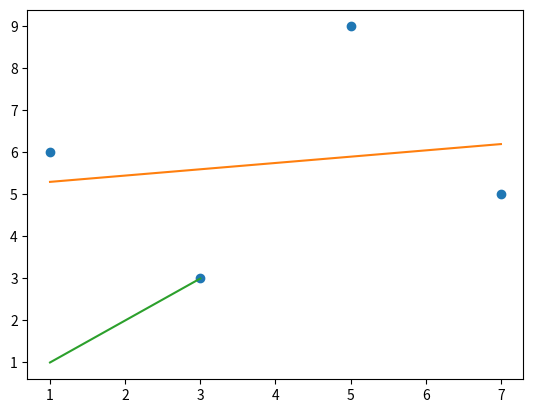

Generate this figure with matplotlib:
import numpy as np
import matplotlib.pyplot as plt

# arrange (nº elementos) seguido de reshape crea matrices de N filas x M columnas  
x = np.arange(8).reshape(-1, 1) # 40 elementos en una matriz de 4 filas x 10 col
print(x)

# arrange (nº elementos) seguido de reshape crea matrices de N filas x M columnas  
x = np.arange(8).reshape(2, 4) # 8 elementos en una matriz de 2 filas x 4 col
print(x)

x = np.array([1, 3, 5, 7])
y = np.array([ 6, 3, 9, 5 ])

plt.plot(x, y, 'o')

m, b = np.polyfit(x, y, 1)

plt.plot(x, m*x + b)

plt.plot([1, 2, 3], [1, 2, 3])